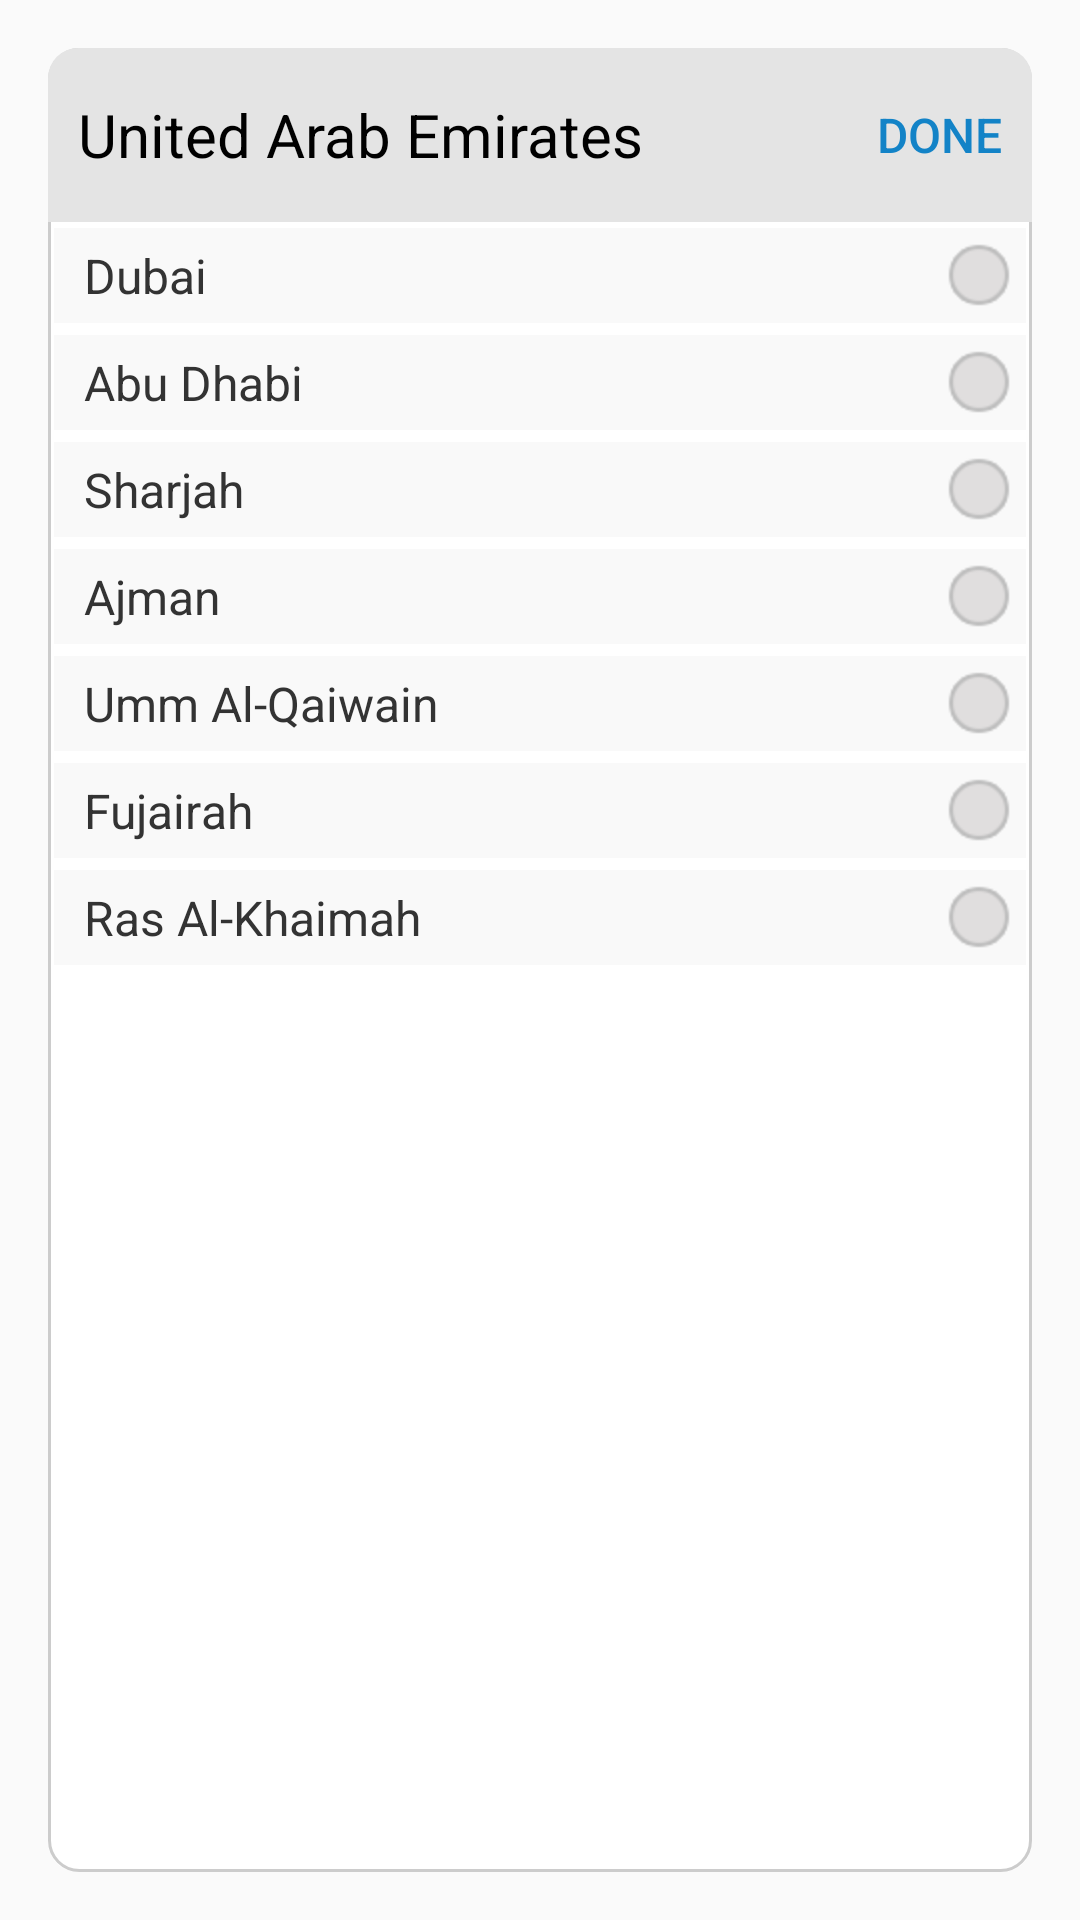

Android layout source for this screen:
<!-- AndroidManifest.xml: application theme AppTheme -->
<!-- res/layout/fragment_select_uaeloc.xml -->
<?xml version="1.0" encoding="utf-8"?>
<LinearLayout xmlns:android="http://schemas.android.com/apk/res/android"
    android:layout_width="match_parent"
    android:layout_height="match_parent"
    android:background="@drawable/dialog_background_inset"
    android:gravity="center_vertical|center_horizontal"
    android:orientation="vertical">

    <LinearLayout
        android:layout_width="match_parent"
        android:layout_height="match_parent"
        android:background="@drawable/theme_frame_border_c1"
        android:orientation="vertical"
        android:weightSum="1">


        <LinearLayout
            android:layout_width="match_parent"
            android:layout_height="wrap_content"
            android:background="@drawable/theme_frame_border_c2"
            android:gravity="center_vertical"
            android:orientation="horizontal"
            android:padding="@dimen/normal_margin"
            android:weightSum="1">

            <TextView
                android:id="@+id/textView"
                android:layout_width="wrap_content"
                android:layout_height="wrap_content"
                android:layout_marginLeft="@dimen/normal_margin"
                android:layout_weight="1"
                android:text="@string/uae"
                android:textColor="@android:color/black"
                android:textSize="@dimen/xlar_text_size" />

            <Button
                android:id="@+id/btn_done"
                style="@android:style/Holo.Light.ButtonBar"
                android:layout_width="wrap_content"
                android:layout_height="wrap_content"
                android:background="@drawable/theme_button_square2"
                android:gravity="right|center_vertical"
                android:paddingEnd="@dimen/normal_margin"
                android:paddingRight="@dimen/normal_margin"
                android:text="@string/Done"
                android:textColor="@color/colorPrimary"
                android:textSize="@dimen/nor_text_size" />

        </LinearLayout>


        <LinearLayout
            android:layout_width="match_parent"
            android:layout_height="0dp"
            android:layout_marginBottom="@dimen/component_margin"
            android:layout_weight="1"
            android:orientation="vertical">

            <LinearLayout
                android:layout_width="match_parent"
                android:layout_height="wrap_content"
                android:layout_margin="@dimen/space_margin"
                android:background="@color/grey_header"
                android:gravity="center_vertical"
                android:orientation="horizontal"
                android:padding="@dimen/normal_margin">

                <TextView
                    android:layout_width="wrap_content"
                    android:layout_height="wrap_content"
                    android:layout_gravity="center_vertical"
                    android:layout_weight="1"
                    android:paddingLeft="@dimen/normal_margin"
                    android:text="@string/Dubai"
                    android:textColor="@color/grey_dark"
                    android:textSize="@dimen/nor_text_size" />

                <RadioButton
                    android:id="@+id/rbDubai"
                    android:layout_width="wrap_content"
                    android:layout_height="wrap_content"
                    android:background="@drawable/radio_button_style1"
                    android:button="@android:color/transparent" />
            </LinearLayout>

            <LinearLayout
                android:layout_width="match_parent"
                android:layout_height="wrap_content"
                android:layout_margin="@dimen/space_margin"
                android:background="@color/grey_header"
                android:gravity="center_vertical"
                android:orientation="horizontal"
                android:padding="@dimen/normal_margin">

                <TextView
                    android:layout_width="wrap_content"
                    android:layout_height="wrap_content"
                    android:layout_gravity="center_vertical"
                    android:layout_weight="1"
                    android:paddingLeft="@dimen/normal_margin"
                    android:text="@string/AbuDhabi"
                    android:textColor="@color/grey_dark"
                    android:textSize="@dimen/nor_text_size" />

                <RadioButton
                    android:id="@+id/rbAbuDhabi"
                    android:layout_width="wrap_content"
                    android:layout_height="wrap_content"
                    android:background="@drawable/radio_button_style1"
                    android:button="@android:color/transparent" />
            </LinearLayout>


            <LinearLayout
                android:layout_width="match_parent"
                android:layout_height="wrap_content"
                android:layout_margin="@dimen/space_margin"
                android:background="@color/grey_header"
                android:gravity="center_vertical"
                android:orientation="horizontal"
                android:padding="@dimen/normal_margin">

                <TextView
                    android:layout_width="wrap_content"
                    android:layout_height="wrap_content"
                    android:layout_gravity="center_vertical"
                    android:layout_weight="1"
                    android:paddingLeft="@dimen/normal_margin"
                    android:text="@string/Sharjah"
                    android:textColor="@color/grey_dark"
                    android:textSize="@dimen/nor_text_size" />

                <RadioButton
                    android:id="@+id/rbSharjah"
                    android:layout_width="wrap_content"
                    android:layout_height="wrap_content"
                    android:background="@drawable/radio_button_style1"
                    android:button="@android:color/transparent" />
            </LinearLayout>

            <LinearLayout
                android:layout_width="match_parent"
                android:layout_height="wrap_content"
                android:layout_margin="@dimen/space_margin"
                android:background="@color/grey_header"
                android:gravity="center_vertical"
                android:orientation="horizontal"
                android:padding="@dimen/normal_margin">

                <TextView
                    android:layout_width="wrap_content"
                    android:layout_height="wrap_content"
                    android:layout_gravity="center_vertical"
                    android:layout_weight="1"
                    android:paddingLeft="@dimen/normal_margin"
                    android:text="@string/Ajman"
                    android:textColor="@color/grey_dark"
                    android:textSize="@dimen/nor_text_size" />

                <RadioButton
                    android:id="@+id/rbAjman"
                    android:layout_width="wrap_content"
                    android:layout_height="wrap_content"
                    android:background="@drawable/radio_button_style1"
                    android:button="@android:color/transparent" />
            </LinearLayout>

            <LinearLayout
                android:layout_width="match_parent"
                android:layout_height="wrap_content"
                android:layout_margin="@dimen/space_margin"
                android:background="@color/grey_header"
                android:gravity="center_vertical"
                android:orientation="horizontal"
                android:padding="@dimen/normal_margin">

                <TextView
                    android:layout_width="wrap_content"
                    android:layout_height="wrap_content"
                    android:layout_gravity="center_vertical"
                    android:layout_weight="1"
                    android:paddingLeft="@dimen/normal_margin"
                    android:text="@string/UmmAlQaiwain"
                    android:textColor="@color/grey_dark"
                    android:textSize="@dimen/nor_text_size" />

                <RadioButton
                    android:id="@+id/rbUmmAlQaiwain"
                    android:layout_width="wrap_content"
                    android:layout_height="wrap_content"
                    android:background="@drawable/radio_button_style1"
                    android:button="@android:color/transparent" />
            </LinearLayout>

            <LinearLayout
                android:layout_width="match_parent"
                android:layout_height="wrap_content"
                android:layout_margin="@dimen/space_margin"
                android:background="@color/grey_header"
                android:gravity="center_vertical"
                android:orientation="horizontal"
                android:padding="@dimen/normal_margin">

                <TextView
                    android:layout_width="wrap_content"
                    android:layout_height="wrap_content"
                    android:layout_gravity="center_vertical"
                    android:layout_weight="1"
                    android:paddingLeft="@dimen/normal_margin"
                    android:text="@string/Fujairah"
                    android:textColor="@color/grey_dark"
                    android:textSize="@dimen/nor_text_size" />

                <RadioButton
                    android:id="@+id/rbFujairah"
                    android:layout_width="wrap_content"
                    android:layout_height="wrap_content"
                    android:background="@drawable/radio_button_style1"
                    android:button="@android:color/transparent" />
            </LinearLayout>

            <LinearLayout
                android:layout_width="match_parent"
                android:layout_height="wrap_content"
                android:layout_margin="@dimen/space_margin"
                android:background="@color/grey_header"
                android:gravity="center_vertical"
                android:orientation="horizontal"
                android:padding="@dimen/normal_margin">

                <TextView
                    android:layout_width="wrap_content"
                    android:layout_height="wrap_content"
                    android:layout_gravity="center_vertical"
                    android:layout_weight="1"
                    android:paddingLeft="@dimen/normal_margin"
                    android:text="@string/RasAlKhaimah"
                    android:textColor="@color/grey_dark"
                    android:textSize="@dimen/nor_text_size" />

                <RadioButton
                    android:id="@+id/rbRasAlKhaimah"
                    android:layout_width="wrap_content"
                    android:layout_height="wrap_content"
                    android:background="@drawable/radio_button_style1"
                    android:button="@android:color/transparent" />
            </LinearLayout>

        </LinearLayout>


    </LinearLayout>

</LinearLayout>
<!-- resources referenced by this layout -->
<resources>
  <color name="colorPrimary">#1383c7</color>
  <color name="grey_dark">#333333</color>
  <color name="grey_header">#f9f9f9</color>
  <dimen name="component_margin">6dp</dimen>
  <dimen name="nor_text_size">16sp</dimen>
  <dimen name="normal_margin">5dp</dimen>
  <dimen name="space_margin">2dp</dimen>
  <dimen name="xlar_text_size">20sp</dimen>
  <!-- drawable dialog_background_inset (drawable) -->
  <?xml version="1.0" encoding="utf-8"?>
  <inset xmlns:android="http://schemas.android.com/apk/res/android"
      android:drawable="@drawable/theme_frame_curved"
      android:insetTop="@dimen/activity_vertical_margin"
      android:insetBottom="@dimen/activity_vertical_margin"
      android:insetLeft="@dimen/activity_vertical_margin"
      android:insetRight="@dimen/activity_vertical_margin" />
  <!-- drawable radio_button_style1 (drawable) -->
  <selector xmlns:android="http://schemas.android.com/apk/res/android" >
      <item
          android:drawable="@drawable/radio_blank"
          android:state_checked="true"
          android:state_pressed="true" />
      <item
          android:drawable="@drawable/radio_selected"
          android:state_pressed="true" />
      <item
          android:drawable="@drawable/radio_selected"
          android:state_checked="true" />
      <item
          android:drawable="@drawable/radio_blank" />
  </selector>
  <!-- drawable theme_button_square2 (drawable) -->
  <?xml version="1.0" encoding="utf-8"?>
  <selector xmlns:android="http://schemas.android.com/apk/res/android">
      <item android:state_pressed="false" >
          <shape android:shape="rectangle">
              <solid android:color="@android:color/transparent"/>
              <stroke android:width="1dp" android:color="@android:color/transparent" />
          </shape>
      </item>
      <item android:state_pressed="true">
          <shape android:shape="rectangle">
              <solid android:color="@android:color/transparent" />
              <stroke android:width="1dp" android:color="@android:color/transparent" />
          </shape>
      </item>
  </selector>
  <!-- drawable theme_frame_border_c1 (drawable) -->
  <?xml version="1.0" encoding="utf-8"?>
  <shape xmlns:android="http://schemas.android.com/apk/res/android">
      <solid android:color="#ffffff"/>
      <stroke android:width="1dp" android:color="#cccccc" />
      <corners android:radius="10dp"/>
  </shape>
  <!-- drawable theme_frame_border_c2 (drawable) -->
  <?xml version="1.0" encoding="utf-8"?>
  <shape xmlns:android="http://schemas.android.com/apk/res/android">
      <solid android:color="#e4e4e4"/>
      <corners android:topLeftRadius="10dp" android:topRightRadius="10dp" android:bottomLeftRadius="0dp" android:bottomRightRadius="0dp" android:radius="0dp" />
  </shape>
  <string name="AbuDhabi">Abu Dhabi</string>
  <string name="Ajman">Ajman</string>
  <string name="Done">Done</string>
  <string name="Dubai">Dubai</string>
  <string name="Fujairah">Fujairah</string>
  <string name="RasAlKhaimah">Ras Al-Khaimah</string>
  <string name="Sharjah">Sharjah</string>
  <string name="UmmAlQaiwain">Umm Al-Qaiwain</string>
  <string name="uae">United Arab Emirates</string>
  <style name="AppTheme" parent="Theme.AppCompat.Light.DarkActionBar">
          
          <item name="colorPrimary">@color/colorPrimary</item>
          <item name="colorPrimaryDark">@color/colorPrimaryDark</item>
          <item name="colorAccent">@color/colorAccent</item>
      </style>
  <!-- drawable theme_frame_curved (drawable) -->
  <?xml version="1.0" encoding="utf-8"?>
  <shape xmlns:android="http://schemas.android.com/apk/res/android">
      <solid android:color="@color/white" />
      <corners
          android:bottomLeftRadius="10dp"
          android:bottomRightRadius="10dp"
          android:radius="10dp"
          android:topLeftRadius="10dp"
          android:topRightRadius="10dp" />
  </shape>
  <dimen name="activity_vertical_margin">16dp</dimen>
  <color name="colorPrimaryDark">#0079c2</color>
  <color name="colorAccent">#FF4081</color>
  <color name="white">#FFFFFF</color>
</resources>
